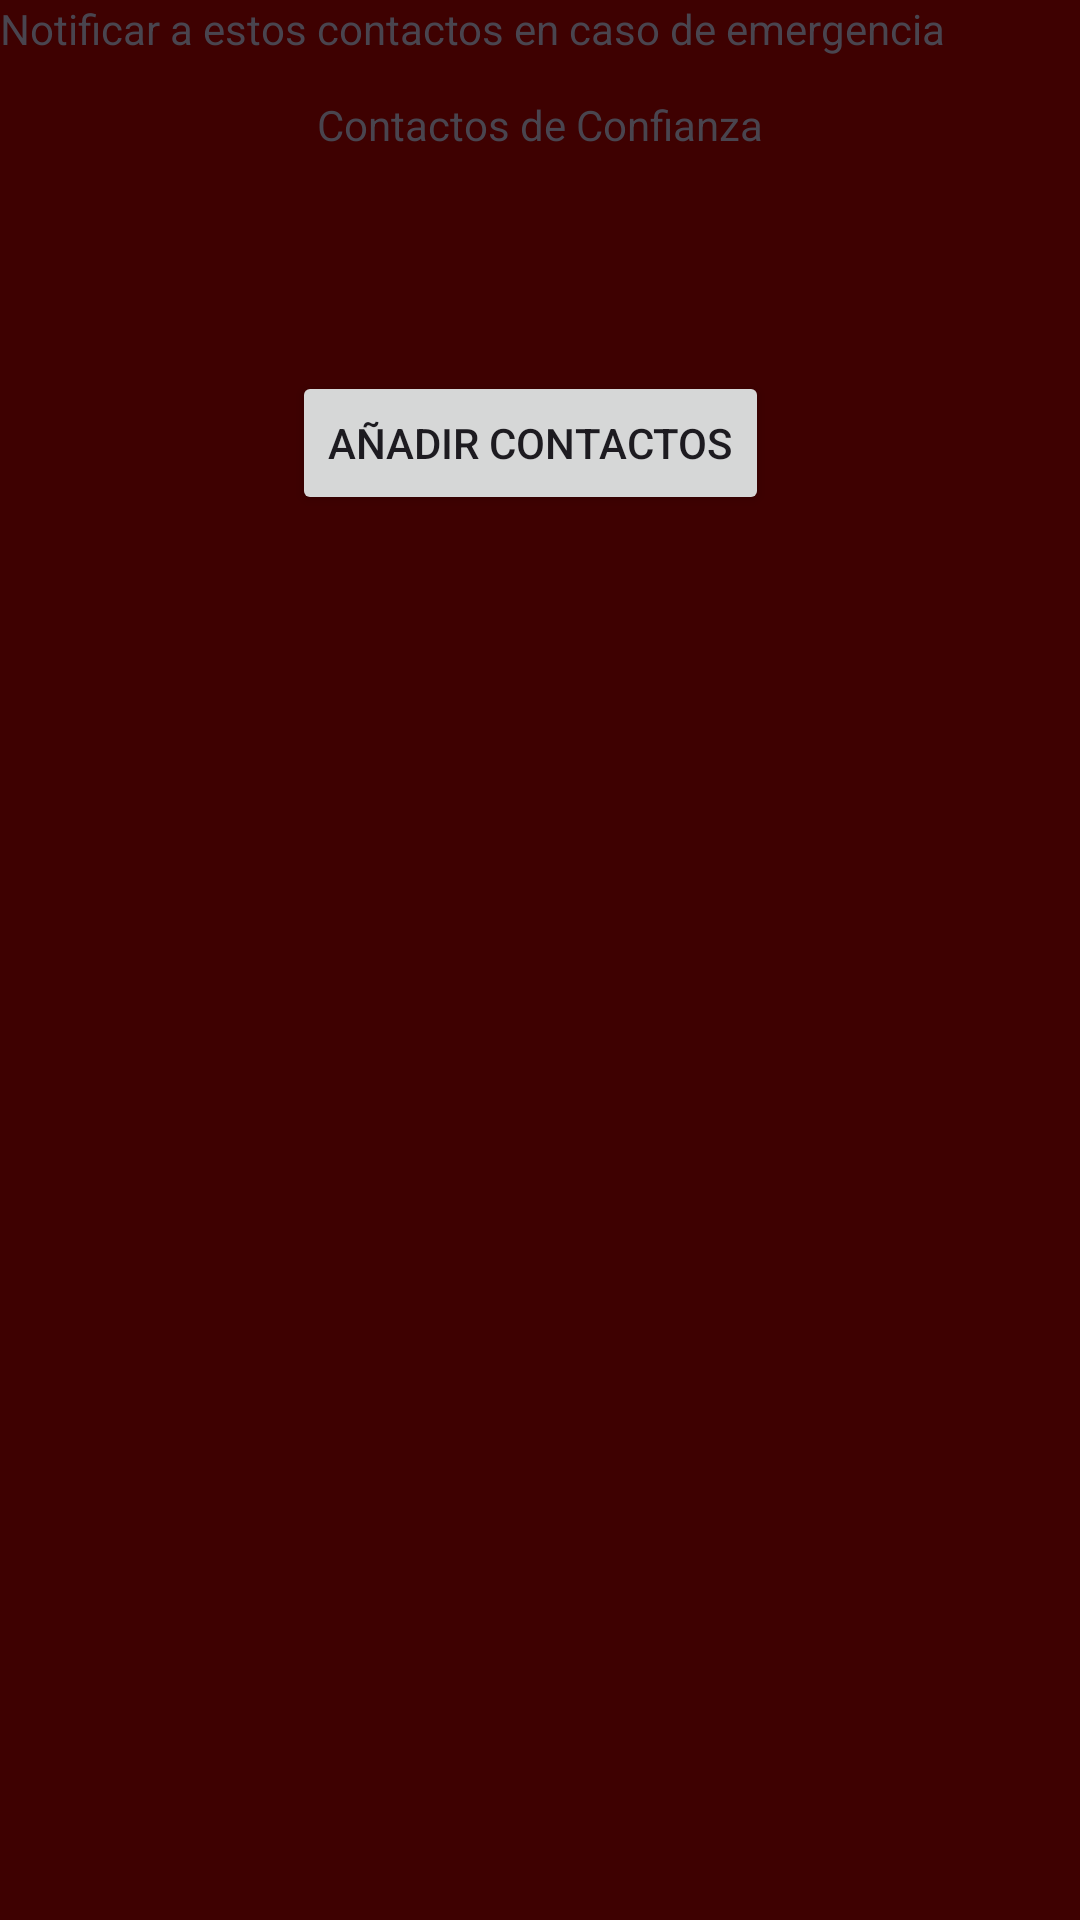

Write the Android layout XML for this screen, with the resource values it uses.
<!-- AndroidManifest.xml: application theme Theme.PooFinal -->
<!-- res/layout/activity_share_contactos_view.xml -->
<?xml version="1.0" encoding="utf-8"?>
<androidx.constraintlayout.widget.ConstraintLayout xmlns:android="http://schemas.android.com/apk/res/android"
    xmlns:app="http://schemas.android.com/apk/res-auto"
    xmlns:tools="http://schemas.android.com/tools"
    android:id="@+id/main"
    android:layout_width="match_parent"
    android:layout_height="match_parent"
    android:background="#3E0101"
    tools:context=".shareContactosView">

    <TextView
        android:id="@+id/textView28"
        android:layout_width="wrap_content"
        android:layout_height="wrap_content"
        android:layout_marginTop="32dp"
        android:text="Contactos de Confianza"
        app:layout_constraintEnd_toEndOf="parent"
        app:layout_constraintStart_toStartOf="parent"
        app:layout_constraintTop_toTopOf="parent" />

    <TextView
        android:id="@+id/textView29"
        android:layout_width="wrap_content"
        android:layout_height="wrap_content"
        android:text="Notificar a estos contactos en caso de emergencia"
        tools:layout_editor_absoluteX="38dp"
        tools:layout_editor_absoluteY="101dp" />

    <LinearLayout
        android:id="@+id/linearLayout2"
        android:layout_width="391dp"
        android:layout_height="wrap_content"
        android:layout_marginTop="28dp"
        android:orientation="vertical"
        app:layout_constraintBottom_toBottomOf="parent"
        app:layout_constraintEnd_toEndOf="parent"
        app:layout_constraintHorizontal_bias="0.459"
        app:layout_constraintStart_toStartOf="parent"
        app:layout_constraintTop_toBottomOf="@+id/textView29"
        app:layout_constraintVertical_bias="0.028" />

    <Button
        android:id="@+id/button2"
        android:layout_width="wrap_content"
        android:layout_height="wrap_content"
        android:layout_marginTop="60dp"
        android:text="Añadir contactos"
        app:layout_constraintEnd_toEndOf="parent"
        app:layout_constraintHorizontal_bias="0.484"
        app:layout_constraintStart_toStartOf="parent"
        app:layout_constraintTop_toBottomOf="@+id/linearLayout2" />

</androidx.constraintlayout.widget.ConstraintLayout>
<!-- resources referenced by this layout -->
<resources>
  <style name="Theme.PooFinal" parent="Base.Theme.PooFinal" />
  <style name="Base.Theme.PooFinal" parent="Theme.Material3.DayNight.NoActionBar">
          
          
      </style>
</resources>
